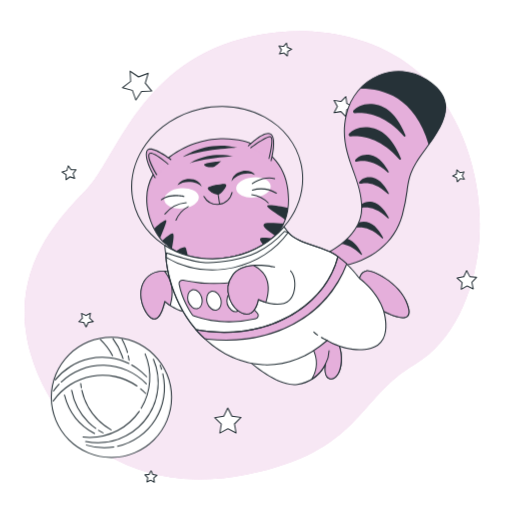
t = 0.00 s
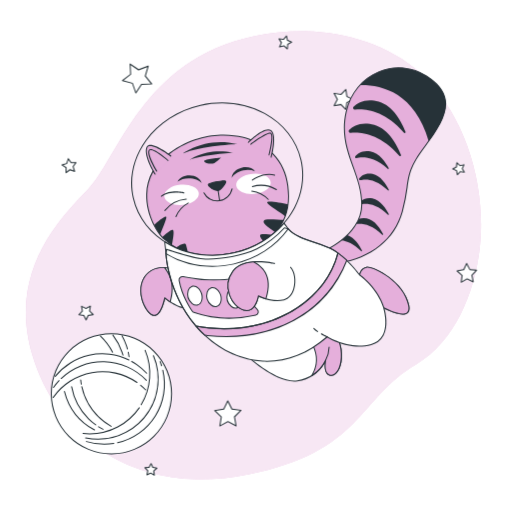
t = 1.05 s
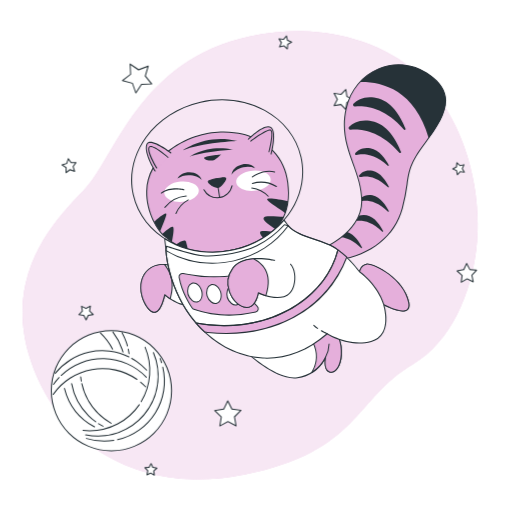
t = 1.95 s
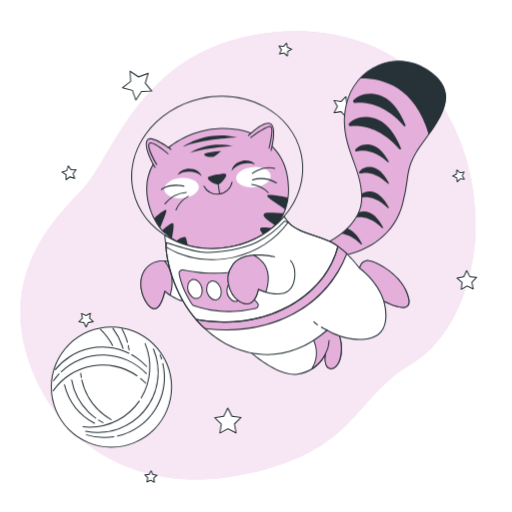
t = 3.00 s
t = 4.05 s: frame unchanged from t = 1.95 s, image omitted
t = 4.95 s: frame unchanged from t = 1.05 s, image omitted

The animated SVG that drew these frames (rendered in a browser with its animation timeline set to each time). Animation: 2 CSS @keyframes rules; one cycle of 6.00 s, repeats indefinitely.

<svg class="animated" id="freepik_stories-cat-astronaut" xmlns="http://www.w3.org/2000/svg" viewBox="0 0 500 500" version="1.1" xmlns:xlink="http://www.w3.org/1999/xlink" xmlns:svgjs="http://svgjs.com/svgjs"><style>svg#freepik_stories-cat-astronaut:not(.animated) .animable {opacity: 0;}svg#freepik_stories-cat-astronaut.animated #freepik--background-simple--inject-7 {animation: 6s Infinite  linear shake;animation-delay: 0s;}svg#freepik_stories-cat-astronaut.animated #freepik--Stars--inject-7 {animation: 3s Infinite  linear floating;animation-delay: NaNs;}svg#freepik_stories-cat-astronaut.animated #freepik--Cat--inject-7 {animation: 6s Infinite  linear floating;animation-delay: 0s;}svg#freepik_stories-cat-astronaut.animated #freepik--Yarn--inject-7 {animation: 6s Infinite  linear floating;animation-delay: 0s;}            @keyframes shake {                10%, 90% {                    transform: translate3d(-1px, 0, 0);                  }                  20%, 80% {                    transform: translate3d(2px, 0, 0);                  }                  30%, 50%, 70% {                    transform: translate3d(-4px, 0, 0);                  }                  40%, 60% {                    transform: translate3d(4px, 0, 0);                  }            }                    @keyframes floating {                0% {                    opacity: 1;                    transform: translateY(0px);                }                50% {                    transform: translateY(-10px);                }                100% {                    opacity: 1;                    transform: translateY(0px);                }            }        </style><g id="freepik--background-simple--inject-7" class="animable" style="transform-origin: 246.23px 249.217px;"><path d="M467.05,243.37c-4.91,41.6-23.91,90-61.85,112.21-57.33,33.58-52.53,85.24-164.43,107.7A230.34,230.34,0,0,1,191.15,468a191.22,191.22,0,0,1-24.35-2c-71.12-10.39-119-59.83-136.54-119.5C7.16,268,53.3,216.62,83.88,185.66s53-127.41,162.81-150.35a222.84,222.84,0,0,1,51-4.85c39.08,1,81.7,13.79,111.2,40.58q3.31,3,6.46,6.24C456.34,119.36,473.76,186.64,467.05,243.37Z" style="fill: rgb(229, 175, 219); transform-origin: 246.23px 249.217px;" id="eldt53bbntuhp" class="animable"></path><g id="eleunxz7lz6bs"><path d="M467.05,243.37c-4.91,41.6-23.91,90-61.85,112.21-57.33,33.58-52.53,85.24-164.43,107.7A230.34,230.34,0,0,1,191.15,468a191.22,191.22,0,0,1-24.35-2c-71.12-10.39-119-59.83-136.54-119.5C7.16,268,53.3,216.62,83.88,185.66s53-127.41,162.81-150.35a222.84,222.84,0,0,1,51-4.85c39.08,1,81.7,13.79,111.2,40.58q3.31,3,6.46,6.24C456.34,119.36,473.76,186.64,467.05,243.37Z" style="fill: rgb(255, 255, 255); opacity: 0.7; transform-origin: 246.23px 249.217px;" class="animable"></path></g></g><g id="freepik--Stars--inject-7" class="animable" style="transform-origin: 262.961px 256.487px;"><polygon points="144.68 71.59 141.84 81.22 148.16 89.03 138.12 89.3 132.65 97.73 129.29 88.26 119.58 85.67 127.55 79.54 127.02 69.51 135.3 75.19 144.68 71.59" style="fill: rgb(255, 255, 255); transform-origin: 133.87px 83.62px;" id="elzhns6pm9qkl" class="animable"></polygon><path d="M132.65,98.23h-.06a.51.51,0,0,1-.41-.33l-3.27-9.22-9.46-2.53a.51.51,0,0,1-.36-.39.52.52,0,0,1,.19-.49l7.76-6-.52-9.77a.53.53,0,0,1,.25-.47.51.51,0,0,1,.53,0l8.07,5.53,9.13-3.51a.5.5,0,0,1,.52.1.49.49,0,0,1,.14.51l-2.77,9.38,6.16,7.6a.5.5,0,0,1-.37.82l-9.78.27L133.07,98A.48.48,0,0,1,132.65,98.23Zm-12-12.78,8.73,2.33a.48.48,0,0,1,.34.32l3,8.51L137.7,89a.51.51,0,0,1,.41-.23l9-.24-5.69-7a.51.51,0,0,1-.09-.46l2.56-8.66-8.44,3.24a.48.48,0,0,1-.46-.06l-7.45-5.1.48,9a.5.5,0,0,1-.2.42Z" style="fill: rgb(38, 50, 56); transform-origin: 133.875px 83.5929px;" id="elcxse7pwz8on" class="animable"></path><polygon points="344.79 104.08 338.68 107.1 337.7 113.84 332.94 108.96 326.22 110.12 329.4 104.08 326.22 98.05 332.94 99.2 337.7 94.32 338.68 101.07 344.79 104.08" style="fill: rgb(255, 255, 255); transform-origin: 335.505px 104.08px;" id="elr4ldl92q3l" class="animable"></polygon><path d="M337.7,114.34a.48.48,0,0,1-.36-.15l-4.57-4.69-6.46,1.11a.5.5,0,0,1-.53-.73l3.05-5.8-3.05-5.8a.49.49,0,0,1,0-.52.5.5,0,0,1,.49-.2l6.46,1.11L337.34,94a.5.5,0,0,1,.85.27l.94,6.49,5.88,2.9a.49.49,0,0,1,.28.44.5.5,0,0,1-.28.45l-5.88,2.9-.94,6.49a.5.5,0,0,1-.34.4A.39.39,0,0,1,337.7,114.34Zm-4.76-5.88a.55.55,0,0,1,.36.15l4.05,4.16.83-5.74a.52.52,0,0,1,.28-.38l5.2-2.57-5.2-2.56a.54.54,0,0,1-.28-.38l-.83-5.74-4.05,4.15a.49.49,0,0,1-.44.15l-5.72-1,2.7,5.13a.49.49,0,0,1,0,.47l-2.7,5.13,5.72-1Z" style="fill: rgb(38, 50, 56); transform-origin: 335.498px 104.099px;" id="el8em39pcd34e" class="animable"></path><polygon points="465.37 270.84 460.77 275.64 462.12 282.15 456.13 279.26 450.36 282.56 451.25 275.97 446.34 271.5 452.88 270.31 455.61 264.26 458.76 270.11 465.37 270.84" style="fill: rgb(255, 255, 255); transform-origin: 455.855px 273.41px;" id="elumetnjeyze" class="animable"></polygon><path d="M450.36,283.06a.47.47,0,0,1-.28-.09.51.51,0,0,1-.22-.48l.86-6.33L446,271.87a.49.49,0,0,1-.14-.51.48.48,0,0,1,.39-.35l6.28-1.14,2.63-5.82a.47.47,0,0,1,.43-.29.5.5,0,0,1,.46.26l3,5.62,6.35.7a.51.51,0,0,1,.42.33.5.5,0,0,1-.11.51l-4.42,4.62,1.3,6.25a.49.49,0,0,1-.18.49.51.51,0,0,1-.53.06l-5.75-2.77L450.61,283A.59.59,0,0,1,450.36,283.06Zm-2.94-11.25,4.17,3.79a.51.51,0,0,1,.16.44l-.76,5.58,4.89-2.79a.52.52,0,0,1,.47,0l5.07,2.45-1.14-5.52a.5.5,0,0,1,.13-.45l3.89-4.07-5.6-.61a.52.52,0,0,1-.38-.26l-2.67-5-2.32,5.14a.49.49,0,0,1-.36.29Z" style="fill: rgb(38, 50, 56); transform-origin: 455.843px 273.41px;" id="eleimqulf5lv" class="animable"></path><polygon points="235.33 407.66 228.95 413.98 230.53 422.82 222.55 418.7 214.64 422.94 216.09 414.08 209.61 407.86 218.49 406.5 222.4 398.42 226.43 406.44 235.33 407.66" style="fill: rgb(255, 255, 255); transform-origin: 222.47px 410.68px;" id="elfa6ozit70x" class="animable"></polygon><path d="M214.64,423.44a.43.43,0,0,1-.29-.1.48.48,0,0,1-.21-.48l1.41-8.6-6.29-6a.51.51,0,0,1,.27-.86l8.62-1.31,3.8-7.85a.49.49,0,0,1,.44-.28.51.51,0,0,1,.46.27l3.91,7.79,8.64,1.19a.5.5,0,0,1,.28.85l-6.19,6.13,1.53,8.58a.49.49,0,0,1-.19.49.51.51,0,0,1-.53,0l-7.74-4-7.69,4.12A.46.46,0,0,1,214.64,423.44Zm-3.95-15.24,5.74,5.52a.49.49,0,0,1,.15.44L215.29,422l7-3.76a.5.5,0,0,1,.46,0l7.08,3.66-1.41-7.84a.54.54,0,0,1,.15-.45l5.66-5.6-7.89-1.09a.47.47,0,0,1-.38-.27l-3.58-7.11-3.47,7.17a.5.5,0,0,1-.38.27Z" style="fill: rgb(38, 50, 56); transform-origin: 222.47px 410.7px;" id="elownk7lj7lpd" class="animable"></path><polygon points="88.24 305.9 87.45 310.72 90.98 314.1 86.15 314.84 84.03 319.24 81.83 314.88 76.99 314.22 80.46 310.78 79.59 305.97 83.94 308.21 88.24 305.9" style="fill: rgb(255, 255, 255); transform-origin: 83.985px 312.57px;" id="el9uvq27siu4f" class="animable"></polygon><path d="M84,319.74a.49.49,0,0,1-.45-.27l-2.08-4.13-4.58-.63a.5.5,0,0,1-.41-.34.49.49,0,0,1,.13-.51l3.28-3.25-.82-4.55a.5.5,0,0,1,.72-.53l4.11,2.11L88,305.46a.49.49,0,0,1,.52,0,.5.5,0,0,1,.21.49L88,310.54l3.34,3.2a.51.51,0,0,1-.27.86l-4.57.7-2,4.16a.51.51,0,0,1-.45.28Zm-6-5.88,3.84.52a.54.54,0,0,1,.38.28L84,318.11l1.68-3.48a.51.51,0,0,1,.38-.28l3.82-.59-2.79-2.68a.51.51,0,0,1-.15-.44l.63-3.82-3.42,1.83a.47.47,0,0,1-.46,0l-3.44-1.77.68,3.81a.48.48,0,0,1-.14.44Z" style="fill: rgb(38, 50, 56); transform-origin: 83.9714px 312.563px;" id="el7za234ee58" class="animable"></path><polygon points="150.67 470.94 147.12 468.89 143.43 470.65 144.28 466.65 141.47 463.67 145.54 463.25 147.5 459.65 149.16 463.39 153.19 464.15 150.14 466.88 150.67 470.94" style="fill: rgb(255, 255, 255); transform-origin: 147.33px 465.295px;" id="elciyptgouico" class="animable"></polygon><path d="M150.67,471.45a.55.55,0,0,1-.25-.07l-3.32-1.92-3.46,1.64a.49.49,0,0,1-.53-.06.5.5,0,0,1-.17-.49l.8-3.75L141.1,464a.5.5,0,0,1-.1-.52.48.48,0,0,1,.41-.32l3.81-.4,1.84-3.37a.55.55,0,0,1,.46-.26.5.5,0,0,1,.43.3l1.56,3.5,3.77.71a.49.49,0,0,1,.24.86l-2.85,2.56.49,3.8a.5.5,0,0,1-.49.57Zm-3.55-3.06a.52.52,0,0,1,.25.07L150,470l-.4-3.05a.52.52,0,0,1,.16-.44l2.3-2.06-3-.56a.52.52,0,0,1-.37-.29l-1.25-2.82L146,463.49a.53.53,0,0,1-.39.26l-3.07.32,2.12,2.23a.5.5,0,0,1,.13.45l-.64,3,2.78-1.33A.54.54,0,0,1,147.12,468.39Z" style="fill: rgb(38, 50, 56); transform-origin: 147.331px 465.29px;" id="elank4oxfxrn7" class="animable"></path><polygon points="72.85 174.21 68.29 172.66 64.42 175.54 64.49 170.72 60.55 167.94 65.15 166.51 66.58 161.91 69.37 165.84 74.18 165.78 71.3 169.64 72.85 174.21" style="fill: rgb(255, 255, 255); transform-origin: 67.365px 168.725px;" id="el1e4nao2pbqc" class="animable"></polygon><path d="M64.42,176a.59.59,0,0,1-.22,0,.52.52,0,0,1-.28-.46L64,171l-3.72-2.63a.51.51,0,0,1-.2-.49.5.5,0,0,1,.34-.4l4.35-1.35,1.36-4.35a.47.47,0,0,1,.4-.34.47.47,0,0,1,.48.2l2.63,3.72,4.56-.06a.5.5,0,0,1,.4.8l-2.72,3.65,1.46,4.32a.48.48,0,0,1-.12.51.5.5,0,0,1-.51.12l-4.32-1.46-3.65,2.72A.45.45,0,0,1,64.42,176Zm-2.75-7.92,3.1,2.19a.51.51,0,0,1,.22.42l0,3.8,3-2.27a.47.47,0,0,1,.46-.07l3.6,1.22-1.22-3.61a.51.51,0,0,1,.07-.46l2.28-3.05-3.81.05a.47.47,0,0,1-.41-.21L66.76,163l-1.13,3.64a.5.5,0,0,1-.33.33Z" style="fill: rgb(38, 50, 56); transform-origin: 67.3868px 168.722px;" id="elgymvffw9flp" class="animable"></path><polygon points="453.39 175.06 449.33 174.53 446.59 177.58 445.84 173.55 442.1 171.89 445.7 169.93 446.12 165.86 449.1 168.67 453.1 167.82 451.34 171.52 453.39 175.06" style="fill: rgb(255, 255, 255); transform-origin: 447.745px 171.72px;" id="elsrl6hwi8u7" class="animable"></polygon><path d="M446.59,178.08l-.13,0a.51.51,0,0,1-.36-.39l-.7-3.77-3.5-1.55a.5.5,0,0,1-.3-.44.49.49,0,0,1,.26-.46l3.37-1.83.39-3.81a.51.51,0,0,1,.33-.42.48.48,0,0,1,.51.1l2.79,2.64,3.75-.8a.48.48,0,0,1,.49.18.49.49,0,0,1,.06.52l-1.64,3.46,1.92,3.32a.53.53,0,0,1,0,.53.51.51,0,0,1-.48.22l-3.8-.5L447,177.91A.52.52,0,0,1,446.59,178.08Zm-3.36-6.24,2.82,1.26a.47.47,0,0,1,.28.36l.57,3L449,174.2a.48.48,0,0,1,.44-.16l3.05.4-1.54-2.67a.52.52,0,0,1,0-.47l1.32-2.78-3,.64a.49.49,0,0,1-.45-.12l-2.24-2.12-.32,3.06a.48.48,0,0,1-.25.39Z" style="fill: rgb(38, 50, 56); transform-origin: 447.75px 171.728px;" id="elpk0w8772zmd" class="animable"></path><polygon points="272.95 52.77 274.75 48.72 272.43 44.94 276.85 45.4 279.72 42.02 280.65 46.36 284.75 48.06 280.91 50.28 280.57 54.7 277.27 51.74 272.95 52.77" style="fill: rgb(255, 255, 255); transform-origin: 278.59px 48.36px;" id="elkkbpjdcggnm" class="animable"></polygon><path d="M280.57,55.2a.5.5,0,0,1-.34-.13l-3.1-2.79-4.06,1a.52.52,0,0,1-.5-.16.51.51,0,0,1-.07-.53l1.69-3.81L272,45.2a.51.51,0,0,1,0-.53.52.52,0,0,1,.48-.23l4.15.43,2.7-3.17a.5.5,0,0,1,.87.22l.88,4.08,3.85,1.59a.5.5,0,0,1,.31.43.51.51,0,0,1-.25.47l-3.61,2.09-.32,4.16a.5.5,0,0,1-.32.42A.39.39,0,0,1,280.57,55.2Zm-3.3-4a.5.5,0,0,1,.33.12l2.55,2.29.26-3.41a.52.52,0,0,1,.25-.39l3-1.72-3.16-1.31a.5.5,0,0,1-.3-.35l-.71-3.35-2.22,2.6a.52.52,0,0,1-.44.18l-3.4-.36,1.79,2.92a.47.47,0,0,1,0,.46l-1.39,3.13,3.33-.8Z" style="fill: rgb(38, 50, 56); transform-origin: 278.583px 48.362px;" id="elzkks0zlsjg" class="animable"></path></g><g id="freepik--Cat--inject-7" class="animable" style="transform-origin: 281.872px 222.644px;"><path d="M243.7,139.6s-38-15.71-78.13,13.64-16.12,74.83-5,83.92,26,22,67.75,13.29S281.74,219,281.74,195,271.82,150.35,243.7,139.6Z" style="fill: rgb(229, 175, 219); transform-origin: 212.491px 194.37px;" id="elu5giznusjsn" class="animable"></path><path d="M203.25,253.83c-23,0-33.88-8.88-42.36-15.8l-.6-.48c-6.37-5.19-18.06-23.53-17.52-44.32.42-16.18,8-29.77,22.51-40.39,39.69-29.06,77.9-14,78.61-13.71,25.45,9.73,38.35,28.53,38.35,55.86,0,29.71-18.09,48.53-53.78,55.95A124.35,124.35,0,0,1,203.25,253.83Zm15-117.86c-14.31,0-33.15,3.62-52.34,17.67-14.25,10.43-21.69,23.76-22.1,39.62-.53,20.44,10.91,38.43,17.16,43.51l.59.49c10.95,8.94,26,21.18,66.74,12.7,35.15-7.31,53-25.8,53-55,0-26.88-12.69-45.36-37.71-54.93h0C243.32,140,233.27,136,218.21,136Z" style="fill: rgb(38, 50, 56); transform-origin: 212.496px 194.402px;" id="elpl2vajlp6ym" class="animable"></path><path d="M260.94,201.67c1.61,3,12.82,9.17,17.6,13.06A53,53,0,0,0,281.26,203C273.29,201.37,259.43,198.9,260.94,201.67Z" style="fill: rgb(38, 50, 56); transform-origin: 271.043px 207.575px;" id="el3vikttmyd95" class="animable"></path><path d="M257.42,219.28c-1,2.76,7.14,7.86,11.63,11.07a45.32,45.32,0,0,0,8-12.06C270.82,218.28,258.49,216.33,257.42,219.28Z" style="fill: rgb(38, 50, 56); transform-origin: 267.193px 223.999px;" id="elbnmqzgwo82f" class="animable"></path><path d="M253.9,233.71c.13,1.39,1.75,3.59,3.77,5.85a56.56,56.56,0,0,0,8.8-6.64C261.09,232.26,253.67,231.18,253.9,233.71Z" style="fill: rgb(38, 50, 56); transform-origin: 260.182px 235.838px;" id="elp3h7u3h128" class="animable"></path><path d="M171.74,245.36a51.92,51.92,0,0,0,11.93,5.31c-.59-2.47-1.3-5.39-1.95-7.8C180.81,239.43,175.58,242.84,171.74,245.36Z" style="fill: rgb(38, 50, 56); transform-origin: 177.705px 246.042px;" id="elndu4zqifnwn" class="animable"></path><path d="M158.33,235a21.44,21.44,0,0,0,2.28,2.18c2.22,1.81,4.58,3.76,7.27,5.67.7-4.25,2-10.33,1.52-13.69C168.89,225.28,162.18,231.93,158.33,235Z" style="fill: rgb(38, 50, 56); transform-origin: 163.917px 235.414px;" id="elbz68b46722" class="animable"></path><path d="M156.36,232.65c1.53-4.49,5-11.83,6-16.19,1.1-4.68-7.92,3.14-11.91,6.76A58.88,58.88,0,0,0,156.36,232.65Z" style="fill: rgb(38, 50, 56); transform-origin: 156.451px 223.829px;" id="eli3ppbhv45tm" class="animable"></path><g id="elj64w2bhnotd"><ellipse cx="247.49" cy="183.02" rx="16.91" ry="9.92" style="fill: rgb(255, 255, 255); transform-origin: 247.49px 183.02px; transform: rotate(-5.34deg);" class="animable"></ellipse></g><g id="eleo8zu021ibc"><ellipse cx="177.3" cy="193.7" rx="16.91" ry="9.92" style="fill: rgb(255, 255, 255); transform-origin: 177.3px 193.7px; transform: rotate(-5.34deg);" class="animable"></ellipse></g><path d="M166.81,155.72s-21.08-16.12-23.56-7.85,8.26,25.63,8.26,25.63" style="fill: rgb(229, 175, 219); transform-origin: 154.844px 159.505px;" id="eltzoin45raif" class="animable"></path><path d="M151.51,174a.5.5,0,0,1-.42-.24c-.44-.72-10.84-17.65-8.32-26a3.5,3.5,0,0,1,2.35-2.48c6.11-2,21.35,9.59,22,10.08a.5.5,0,0,1-.6.8c-.16-.12-15.46-11.74-21.09-9.93a2.51,2.51,0,0,0-1.69,1.82c-2.39,8,8.1,25.05,8.21,25.22a.51.51,0,0,1-.16.69A.53.53,0,0,1,151.51,174Z" style="fill: rgb(38, 50, 56); transform-origin: 154.848px 159.526px;" id="elkz5uh1z5pr" class="animable"></path><path d="M242.46,142.49s15.71-15.71,21.92-11.57.41,26,.41,26" style="fill: rgb(229, 175, 219); transform-origin: 254.855px 143.573px;" id="elvetsvy8z7or" class="animable"></path><path d="M264.79,157.46a.3.3,0,0,1-.13,0,.48.48,0,0,1-.35-.61c.05-.21,5.62-21.61-.21-25.5S243,142.69,242.82,142.85a.5.5,0,1,1-.71-.71c.65-.66,16.08-15.95,22.54-11.64s.86,25.68.62,26.59A.5.5,0,0,1,264.79,157.46Z" style="fill: rgb(38, 50, 56); transform-origin: 254.857px 143.601px;" id="elyuc4bdckve" class="animable"></path><path d="M153.08,170.59s-9.67-15.58-7.53-20.15,18.54,9.67,18.54,9.67" style="fill: rgb(229, 175, 219); transform-origin: 154.665px 160.063px;" id="elbm6gglvgd6" class="animable"></path><path d="M153.08,171.09a.52.52,0,0,1-.43-.24c-.4-.64-9.79-15.87-7.55-20.62a2,2,0,0,1,1.45-1.13c4.4-.93,16.5,9.45,17.87,10.63a.5.5,0,0,1-.66.76c-3.6-3.13-13.69-11.11-17-10.41a1,1,0,0,0-.75.57c-1.67,3.55,4.84,15.41,7.49,19.68a.49.49,0,0,1-.16.68A.5.5,0,0,1,153.08,171.09Z" style="fill: rgb(38, 50, 56); transform-origin: 154.674px 160.066px;" id="elbu1rctw7fak" class="animable"></path><path d="M245,144.26S260,133,264,133.51s-1.34,21.23-1.34,21.23" style="fill: rgb(229, 175, 219); transform-origin: 255.243px 144.117px;" id="eld91ad67qfw" class="animable"></path><path d="M262.69,155.24l-.12,0a.5.5,0,0,1-.36-.61c1.23-4.74,4-17.61,2.26-20.25a.71.71,0,0,0-.5-.35c-3.14-.43-14.57,7.55-18.71,10.65a.5.5,0,0,1-.6-.8c1.56-1.17,15.33-11.38,19.44-10.84a1.7,1.7,0,0,1,1.2.78c2.34,3.49-1.66,19.28-2.13,21.06A.49.49,0,0,1,262.69,155.24Z" style="fill: rgb(38, 50, 56); transform-origin: 255.246px 144.13px;" id="el2qn3enfwnzz" class="animable"></path><path d="M216.17,180.29c-5.06.42-12.85,2.19-12.85,3.46,0,2.15,7.79,7,10.74,5.38s7.25-7.78,6.18-8.6C219.76,180.16,218.18,180.12,216.17,180.29Z" style="fill: rgb(38, 50, 56); transform-origin: 211.864px 184.824px;" id="elm4ogw3x8hzq" class="animable"></path><path d="M212.59,190a12.56,12.56,0,0,1-5.75-1.95c-2-1.15-4-2.87-4-4.25,0-2.16,10.37-3.71,13.31-4h0c3.58-.3,4.21.19,4.42.34a1,1,0,0,1,.35,1c-.15,1.93-3.86,7-6.6,8.47A3.62,3.62,0,0,1,212.59,190Zm3.62-9.16h0c-5.5.46-12,2.17-12.4,3,0,.58,1.33,2,3.54,3.33,2.67,1.58,5.27,2.2,6.47,1.55,2.84-1.55,6.4-7,6.08-7.81,0,0-.29-.19-1.71-.19C217.69,180.69,217,180.72,216.21,180.79Z" style="fill: rgb(38, 50, 56); transform-origin: 211.892px 184.853px;" id="el26uqyq716lt" class="animable"></path><path d="M184.38,177.57c5.4,0,10.1,1.89,12.58,4.67-1-4.32-6-7.62-12.05-7.62-5.38,0-9.93,2.6-11.57,6.21A18.66,18.66,0,0,1,184.38,177.57Z" style="fill: rgb(38, 50, 56); transform-origin: 185.15px 178.43px;" id="elg6zw5r3vgo" class="animable"></path><path d="M237.57,169.91c-5.28,1.15-9.47,4-11.29,7.24,0-4.43,4.22-8.72,10.14-10,5.25-1.15,10.26.42,12.63,3.59A18.69,18.69,0,0,0,237.57,169.91Z" style="fill: rgb(38, 50, 56); transform-origin: 237.665px 171.962px;" id="el5lypos0osy9" class="animable"></path><path d="M212.18,200.1a15.25,15.25,0,0,1-13.5-8.12.5.5,0,0,1,.21-.68.49.49,0,0,1,.67.21,14.29,14.29,0,0,0,26.61-3.8.49.49,0,0,1,.59-.39.5.5,0,0,1,.39.59A15.33,15.33,0,0,1,212.18,200.1Z" style="fill: rgb(38, 50, 56); transform-origin: 212.89px 193.704px;" id="el3hjy6ocheci" class="animable"></path><path d="M214.46,199.86a.49.49,0,0,1-.49-.42l-1.52-10a.5.5,0,1,1,1-.15l1.53,10a.51.51,0,0,1-.42.57Z" style="fill: rgb(38, 50, 56); transform-origin: 213.714px 194.36px;" id="elm2kkrxihcj" class="animable"></path><path d="M157.53,195.6a.5.5,0,0,1-.3-.9c9-6.73,21.93-3.48,22.48-3.33a.5.5,0,1,1-.25,1c-.13,0-13-3.27-21.63,3.17A.47.47,0,0,1,157.53,195.6Z" style="fill: rgb(38, 50, 56); transform-origin: 168.566px 193.03px;" id="el5iwoh5zlqmo" class="animable"></path><path d="M161,209.53a.53.53,0,0,1-.31-.11.51.51,0,0,1-.09-.7,30,30,0,0,1,21.24-11.41h0a.5.5,0,0,1,0,1,29,29,0,0,0-20.46,11A.51.51,0,0,1,161,209.53Z" style="fill: rgb(38, 50, 56); transform-origin: 171.42px 203.42px;" id="ele2yttn5rdkr" class="animable"></path><path d="M171.82,215.52l-.18,0a.5.5,0,0,1-.28-.65,26.66,26.66,0,0,1,12.32-13.66.5.5,0,0,1,.42.9,26.22,26.22,0,0,0-11.81,13.13A.51.51,0,0,1,171.82,215.52Z" style="fill: rgb(38, 50, 56); transform-origin: 177.831px 208.352px;" id="el22rq5k2gtu5" class="animable"></path><path d="M246.4,179.81a.49.49,0,0,1-.41-.21.51.51,0,0,1,.11-.7c.46-.32,11.35-8,22.19-4.93a.5.5,0,1,1-.28,1c-10.36-2.92-21.22,4.71-21.32,4.79A.52.52,0,0,1,246.4,179.81Z" style="fill: rgb(38, 50, 56); transform-origin: 257.284px 176.53px;" id="elwnb2hdago4" class="animable"></path><path d="M269.89,189.2a.5.5,0,0,1-.26-.08,29,29,0,0,0-23.06-3,.5.5,0,0,1-.64-.3.51.51,0,0,1,.31-.64,30,30,0,0,1,23.91,3.05.51.51,0,0,1,.17.69A.52.52,0,0,1,269.89,189.2Z" style="fill: rgb(38, 50, 56); transform-origin: 258.147px 186.578px;" id="elsrdsok5mz5m" class="animable"></path><path d="M261.94,198.67a.52.52,0,0,1-.37-.16,26.24,26.24,0,0,0-15.73-8,.5.5,0,0,1-.46-.53.52.52,0,0,1,.53-.47,26.75,26.75,0,0,1,16.39,8.35.49.49,0,0,1,0,.7A.51.51,0,0,1,261.94,198.67Z" style="fill: rgb(38, 50, 56); transform-origin: 253.913px 194.091px;" id="el9fyaed7003" class="animable"></path><path d="M178.05,153.59s22.77-17.17,53.75-9.34C231.8,144.25,196.34,145.75,178.05,153.59Z" style="fill: rgb(38, 50, 56); transform-origin: 204.925px 147.897px;" id="el6df8ojt4c0b" class="animable"></path><path d="M185.14,159.56s16.05-12.32,42.55-7.09C227.69,152.47,197.46,154.71,185.14,159.56Z" style="fill: rgb(38, 50, 56); transform-origin: 206.415px 155.368px;" id="elvfbymzy5ipd" class="animable"></path><path d="M215.75,157.32s-16.43,1.49-16.43,3.36,6.72,3.36,9.34,2.24S215.75,157.32,215.75,157.32Z" style="fill: rgb(38, 50, 56); transform-origin: 207.535px 160.313px;" id="eli11vtsa9yf" class="animable"></path><path d="M207.35,253.32a87.25,87.25,0,0,1-41.9-10.46c-18.68-10.19-31.37-26.48-35.75-45.88s.07-39.56,12.55-56.79,31.44-29.42,53.43-34.39,44.38-2.1,63,8.08,31.37,26.48,35.75,45.88-.07,39.56-12.55,56.79S250.47,246,228.47,250.94A95.93,95.93,0,0,1,207.35,253.32Zm9.46-148.9a95.29,95.29,0,0,0-20.91,2.35c-21.75,4.92-40.52,17-52.84,34s-16.71,36.88-12.39,56,16.84,35.17,35.25,45.22,40.58,12.9,62.33,8,40.53-17,52.85-34,16.7-36.87,12.39-56-16.84-35.17-35.26-45.22A86.25,86.25,0,0,0,216.81,104.42Z" style="fill: rgb(38, 50, 56); transform-origin: 212.065px 178.371px;" id="el5omuevl90lh" class="animable"></path><path d="M240,349.94s29.87,28.37,50.4,25.38A36.17,36.17,0,0,0,318,355.17s-2.61,12.31,3.73,14.55,13.44-8.21,11.2-25.38-14.56-19-14.56-19,18.29,4.48-27.62,16.05S240,349.94,240,349.94Z" style="fill: rgb(255, 255, 255); transform-origin: 286.676px 350.44px;" id="eltnfb6jc908" class="animable"></path><path d="M287.23,376.05c-20.22,0-46.4-24.64-47.56-25.75a.5.5,0,0,1,.58-.8c.28.13,6.22,2.51,50.41-8.63,26.84-6.77,30.85-10.86,30.84-12.7,0-1.3-2.32-2.16-3.22-2.38a.5.5,0,0,1,.2-1c.13,0,12.72,2.12,15,19.47,1.73,13.31-2,21.58-5.79,24.62a6.17,6.17,0,0,1-6.07,1.3c-4.74-1.68-4.85-8.32-4.48-12.23a37,37,0,0,1-26.64,17.85A23.24,23.24,0,0,1,287.23,376.05ZM241.6,350.72c5.86,5.24,31,26.69,48.73,24.11A36,36,0,0,0,317.57,355a.5.5,0,0,1,.95.3c0,.12-2.45,11.91,3.41,14a5.16,5.16,0,0,0,5.11-1.12c3.84-3.11,7-11.65,5.43-23.73-1.37-10.49-6.49-15.13-10.17-17.13a2.2,2.2,0,0,1,.2.9c0,3.83-10.32,8.31-31.6,13.67C257.26,350.32,245.52,351,241.6,350.72Zm-1.59-.78h0Z" style="fill: rgb(38, 50, 56); transform-origin: 286.719px 350.415px;" id="elrtla3qg0k4g" class="animable"></path><path d="M318.4,325.3s14.41,3.53-14.46,12.42c4.57,7.58,8.5,19.49.55,32.53A36,36,0,0,0,318,355.17s-2.61,12.31,3.73,14.55,13.44-8.21,11.2-25.38S318.4,325.3,318.4,325.3Z" style="fill: rgb(229, 175, 219); transform-origin: 318.646px 347.775px;" id="elvz92lwvnyad" class="animable"></path><path d="M304.49,370.75a.5.5,0,0,1-.42-.76c7.78-12.77,4-24.46-.55-32a.47.47,0,0,1,0-.43.46.46,0,0,1,.32-.3c15.49-4.77,17.74-7.75,17.7-9.1s-2.33-2.14-3.22-2.35a.5.5,0,0,1,.2-1c.13,0,12.72,2.12,15,19.47,1.73,13.31-2,21.58-5.79,24.62a6.17,6.17,0,0,1-6.07,1.3c-4.72-1.67-4.85-8.25-4.49-12.17a37.32,37.32,0,0,1-12.35,12.64A.53.53,0,0,1,304.49,370.75ZM318,354.67a.39.39,0,0,1,.15,0,.51.51,0,0,1,.34.58c0,.12-2.45,11.91,3.41,14a5.14,5.14,0,0,0,5.11-1.13c3.84-3.1,7-11.64,5.43-23.72-1.37-10.5-6.49-15.13-10.18-17.14a2.17,2.17,0,0,1,.21.85c.08,2.9-5.74,6.14-17.8,9.9,4.32,7.43,7.74,18.49,1.27,30.66a35.69,35.69,0,0,0,11.6-13.7A.49.49,0,0,1,318,354.67Z" style="fill: rgb(38, 50, 56); transform-origin: 318.712px 347.776px;" id="el7qve1rajhpf" class="animable"></path><path d="M318,355.67a.5.5,0,0,1-.26-.08.5.5,0,0,1-.17-.69,28.36,28.36,0,0,0,3.29-12.45.49.49,0,0,1,.52-.48.51.51,0,0,1,.48.53,29.17,29.17,0,0,1-3.43,12.93A.52.52,0,0,1,318,355.67Z" style="fill: rgb(38, 50, 56); transform-origin: 319.678px 348.82px;" id="elqml29u1n5gk" class="animable"></path><path d="M168.34,266s-17.92-6-27.25,8.21,1.49,36.21,9,37.33,10.82-17.17,10.82-17.17,15.31,13.44,26.13,9.33" style="fill: rgb(255, 255, 255); transform-origin: 162.258px 288.166px;" id="elop429ren6l" class="animable"></path><path d="M150.71,312A4.71,4.71,0,0,1,150,312c-3.3-.49-7.18-4.71-9.88-10.75-3.4-7.62-5-18.81.58-27.34,9.44-14.35,27.65-8.48,27.83-8.42a.5.5,0,0,1,.31.64.49.49,0,0,1-.63.31c-.17-.05-17.66-5.68-26.67,8-5.4,8.19-3.8,19-.5,26.38,2.52,5.65,6.18,9.74,9.11,10.18,6.92,1,10.23-16.59,10.26-16.77a.51.51,0,0,1,.33-.38.48.48,0,0,1,.49.09c.16.14,15.2,13.2,25.63,9.24a.51.51,0,0,1,.64.29.5.5,0,0,1-.29.65c-9.83,3.72-22.89-6.32-26-8.87C160.45,298.79,157.2,312,150.71,312Z" style="fill: rgb(38, 50, 56); transform-origin: 162.283px 288.132px;" id="el95yzztuy0ln" class="animable"></path><path d="M160.56,264.72c-6-.19-14.13,1.33-19.47,9.44-9.33,14.19,1.49,36.21,9,37.33s10.82-17.17,10.82-17.17a55.09,55.09,0,0,0,5.33,4C171.56,280.88,164.8,269.65,160.56,264.72Z" style="fill: rgb(229, 175, 219); transform-origin: 152.836px 288.122px;" id="el8plj5s0ik24" class="animable"></path><path d="M150.71,312A4.71,4.71,0,0,1,150,312c-3.3-.49-7.18-4.71-9.88-10.75-3.4-7.62-5-18.81.58-27.34,5.48-8.33,13.84-9.87,19.9-9.67a.52.52,0,0,1,.37.17c4.46,5.19,11.14,16.52,5.74,34.05a.52.52,0,0,1-.31.32.48.48,0,0,1-.45-.05,57.52,57.52,0,0,1-4.72-3.47C160.45,298.78,157.2,312,150.71,312Zm8.93-46.84c-5.71,0-13.17,1.7-18.13,9.24-5.4,8.19-3.8,19-.5,26.38,2.52,5.65,6.18,9.74,9.11,10.18,6.92,1,10.23-16.59,10.26-16.77a.49.49,0,0,1,.33-.38.48.48,0,0,1,.49.09,52.58,52.58,0,0,0,4.71,3.56c4.85-16.52-1.32-27.24-5.59-32.29Z" style="fill: rgb(38, 50, 56); transform-origin: 152.878px 288.119px;" id="elpk07r81s63" class="animable"></path><path d="M312.81,250.19s40.45-15.46,40.45-47.16-23.6-53.34-15.17-90.45,48-54.11,78.36-34.79,19.38,41-1.68,68.81S401.29,179.07,392.86,210s-35.39,46.39-62.36,50.25C330.5,260.24,319.55,249.42,312.81,250.19Z" style="fill: rgb(229, 175, 219); transform-origin: 373.994px 164.998px;" id="el578k0x4hi87" class="animable"></path><path d="M330.51,260.74a.52.52,0,0,1-.36-.14c-.1-.11-10.88-10.65-17.28-9.91a.5.5,0,0,1-.24-1c.4-.15,40.13-15.7,40.13-46.69,0-13.22-4.05-24.45-8.34-36.33-5.77-16-11.74-32.56-6.82-54.23C341.75,94.2,353.55,79.84,370,73.09a50.32,50.32,0,0,1,46.74,4.28c10.94,7,17,14.53,18.55,23.12,2.4,13.31-6.31,28.18-20.1,46.41-14.13,18.66-15.32,27-17.13,39.59a176.36,176.36,0,0,1-4.7,23.63c-7.39,27.12-30.85,46-62.76,50.62Zm-15.49-11c6.33,1.12,14.32,8.63,15.66,9.92,31.38-4.58,54.44-23.2,61.7-49.85a178.61,178.61,0,0,0,4.67-23.51c1.83-12.76,3-21.19,17.32-40,13.64-18,22.25-32.68,19.92-45.63-1.49-8.3-7.41-15.64-18.11-22.46A49.35,49.35,0,0,0,370.36,74c-16.12,6.63-27.71,20.73-31.78,38.68-4.86,21.38,1.06,37.8,6.78,53.67,4.13,11.44,8.4,23.27,8.4,36.67C353.76,230.56,323.27,246.09,315,249.79Z" style="fill: rgb(38, 50, 56); transform-origin: 373.962px 164.989px;" id="el5kmhegbdk5x" class="animable"></path><path d="M418.64,141.39c18.42-25.35,26.23-45.49-2.19-63.6-21.9-14-48.63-9-65,8.86C371.54,86.13,404.75,93.16,418.64,141.39Z" style="fill: rgb(38, 50, 56); transform-origin: 393.311px 105.552px;" id="el2b03cbjnf8e" class="animable"></path><path d="M346.74,110.56c8.61-1.09,27.83-.27,47.61,22.4a.93.93,0,0,0,1.57-1c-3.38-8.45-11.69-25.1-26.06-29.21-12.52-3.58-20.44,1-24.51,4.82A1.71,1.71,0,0,0,346.74,110.56Z" style="fill: rgb(38, 50, 56); transform-origin: 370.405px 117.421px;" id="elsorpfba2nxc" class="animable"></path><path d="M342.37,133.22c8.61-1.09,27.82-.26,47.6,22.4a.93.93,0,0,0,1.57-.94c-3.37-8.46-11.68-25.11-26.05-29.21-12.52-3.58-20.45,1-24.51,4.82A1.7,1.7,0,0,0,342.37,133.22Z" style="fill: rgb(38, 50, 56); transform-origin: 366.018px 140.056px;" id="elmamxotwhg3o" class="animable"></path><path d="M348,157.87c5.17-1.31,16.94-2.2,30.69,10.51a.57.57,0,0,0,.88-.7c-2.68-5-9-14.83-18.06-16.34-7.89-1.32-12.37,2.15-14.57,4.79A1.07,1.07,0,0,0,348,157.87Z" style="fill: rgb(38, 50, 56); transform-origin: 363.161px 159.788px;" id="elm091f17s5p" class="animable"></path><path d="M351.77,179.39c4.55-1.19,14.92-1.95,27.13,10a.51.51,0,0,0,.77-.65c-2.4-4.72-8-13.9-16-15.38-7-1.28-10.9,1.93-12.82,4.39A1,1,0,0,0,351.77,179.39Z" style="fill: rgb(38, 50, 56); transform-origin: 365.175px 181.292px;" id="elfeqqyxz574" class="animable"></path><path d="M379.67,212.61c-2.4-4.72-8-13.9-16-15.38-4.87-.89-8.25.4-10.5,2.1.07,1.19.11,2.38.11,3.59,5.1-.89,14.63-.45,25.65,10.34A.51.51,0,0,0,379.67,212.61Z" style="fill: rgb(38, 50, 56); transform-origin: 366.446px 205.143px;" id="el1m759kysvhl" class="animable"></path><path d="M352.65,248.66a.51.51,0,0,0,.78-.65c-2.22-4.36-7.18-12.49-14.21-14.89a71.22,71.22,0,0,1-5.8,5.08C338.57,238.85,345.28,241.43,352.65,248.66Z" style="fill: rgb(38, 50, 56); transform-origin: 343.469px 240.964px;" id="el8w46zrnhb16" class="animable"></path><path d="M358.07,216.72a13.93,13.93,0,0,0-7.7.55,41.61,41.61,0,0,1-2.59,5.12c5.12-.87,14.6-.37,25.55,10.36.42.42,1.05-.11.78-.65C371.7,227.38,366.08,218.19,358.07,216.72Z" style="fill: rgb(38, 50, 56); transform-origin: 360.978px 224.659px;" id="elazob9k5n339" class="animable"></path><path d="M162.1,251.16s1.77,46.32,38.72,80.49c31.25,28.9,78,36.21,118.7.74,0,0,20.91,13.44,42.93,7.47S374.77,304,374.77,304s27.81,15.26,24.37-2.29C394.5,278.1,364,263.34,358,264.46s-6.72,7.46-6.72,7.46-13.81-19-29.11-26.13S290.89,237.38,281.5,227l-3.79-1a93,93,0,0,1-26.87,20.53c-16.05,7.84-41.06,10.82-52.64,9.7s-35.46-9.33-35.46-9.33Z" style="fill: rgb(255, 255, 255); transform-origin: 280.767px 291.126px;" id="eljjr338wod6q" class="animable"></path><path d="M260.47,356.75c-1.29,0-2.57,0-3.86-.09-20.07-1-40-9.73-56.13-24.65-36.68-33.91-38.87-80.37-38.88-80.84v-.09l.65-4.25a.49.49,0,0,1,.23-.35.52.52,0,0,1,.42,0c.24.08,24,8.2,35.35,9.3,11.12,1.08,36.16-1.74,52.37-9.65a93.14,93.14,0,0,0,26.71-20.41.5.5,0,0,1,.51-.16l3.8,1a.61.61,0,0,1,.24.15c6,6.65,15,9.58,24.48,12.69a141.2,141.2,0,0,1,16,6c13.36,6.19,25.7,21.57,28.65,25.41.54-2,2.2-5.91,6.88-6.79,6.27-1.18,37.11,14,41.75,37.68.73,3.76.12,6.4-1.83,7.83-5.21,3.8-18.36-2.47-22.21-4.45,1.08,3.91,4,16.82-1.07,26.23a18.41,18.41,0,0,1-11.94,9.09c-20.5,5.56-40.26-5.68-43-7.33C301.59,348.59,281.24,356.75,260.47,356.75ZM162.6,251.18c.08,1.7,2.7,46.95,38.56,80.1,26.61,24.61,73.49,39.56,118,.74a.48.48,0,0,1,.59,0c.21.14,21,13.25,42.53,7.41a17.43,17.43,0,0,0,11.32-8.6c5.74-10.61.71-26.44.66-26.6a.48.48,0,0,1,.15-.54.5.5,0,0,1,.56-.05c.17.09,16.7,9.08,22.2,5.07,1.61-1.18,2.09-3.48,1.43-6.83-4.53-23.12-34.44-38-40.58-36.88-5.53,1-6.28,6.79-6.31,7a.5.5,0,0,1-.37.42.48.48,0,0,1-.53-.19c-.14-.18-13.92-19-28.92-26a142.83,142.83,0,0,0-15.88-5.91c-9.57-3.13-18.61-6.09-24.82-12.86l-3.35-.9A94.63,94.63,0,0,1,251.06,247c-16.37,8-41.67,10.83-52.91,9.75-10.5-1-31.3-7.92-35-9.16Z" style="fill: rgb(38, 50, 56); transform-origin: 280.769px 291.147px;" id="els4q0qhqquo" class="animable"></path><path d="M178.85,273.59c8.72,1.93,28.9,5.3,51.38,1.64a3.28,3.28,0,0,1,3.63,2.27,68,68,0,0,0,17.36,28.2,3.26,3.26,0,0,1-1.52,5.53c-10.76,2.55-34.66,6.25-60.39-2.67a3.28,3.28,0,0,1-1.63-1.26c-2.3-3.38-10.26-15.86-12.77-30A3.27,3.27,0,0,1,178.85,273.59Z" style="fill: rgb(229, 175, 219); transform-origin: 213.547px 293.858px;" id="eldvvubkxzsm4" class="animable"></path><path d="M223.73,314.73a105.42,105.42,0,0,1-34.58-5.7,3.82,3.82,0,0,1-1.89-1.45c-2.37-3.5-10.32-16-12.84-30.16a3.76,3.76,0,0,1,4.54-4.31h0c7.81,1.72,28.44,5.33,51.19,1.63a3.75,3.75,0,0,1,4.18,2.61,67.94,67.94,0,0,0,17.23,28,3.77,3.77,0,0,1-1.74,6.39A114.36,114.36,0,0,1,223.73,314.73ZM178.14,274a2.79,2.79,0,0,0-1.93.77,2.69,2.69,0,0,0-.81,2.45c2.49,14,10.34,26.32,12.69,29.78a2.71,2.71,0,0,0,1.39,1.06c25.2,8.74,48.48,5.42,60.11,2.67a2.77,2.77,0,0,0,1.28-4.69,68.87,68.87,0,0,1-17.49-28.41,2.78,2.78,0,0,0-3.07-1.93,141.06,141.06,0,0,1-51.57-1.64A3.05,3.05,0,0,0,178.14,274Z" style="fill: rgb(38, 50, 56); transform-origin: 213.543px 293.873px;" id="elchjd3av29jf" class="animable"></path><g id="elw93ds0r4jg"><ellipse cx="190.37" cy="292.17" rx="6.78" ry="9.52" style="fill: rgb(255, 255, 255); transform-origin: 190.37px 292.17px; transform: rotate(-17.17deg);" class="animable"></ellipse></g><path d="M191.71,302a7.07,7.07,0,0,1-4.24-1.57A12.89,12.89,0,0,1,183.33,287a6.44,6.44,0,0,1,4.08-4.4c3.84-1.19,8.29,2.14,9.92,7.42h0c1.63,5.28-.17,10.54-4,11.72A5.27,5.27,0,0,1,191.71,302ZM189,283.36a4.58,4.58,0,0,0-1.32.19,5.5,5.5,0,0,0-3.43,3.76,11.89,11.89,0,0,0,3.8,12.31,5.48,5.48,0,0,0,4.95,1.17c3.31-1,4.81-5.72,3.34-10.47C195.1,286.19,192,283.36,189,283.36Z" style="fill: rgb(38, 50, 56); transform-origin: 190.384px 292.179px;" id="elb072x7i7x4v" class="animable"></path><path d="M215.41,291.6c1.55,5-.09,10-3.67,11.09s-7.74-2.07-9.29-7.09.1-10,3.67-11.1S213.86,286.57,215.41,291.6Z" style="fill: rgb(255, 255, 255); transform-origin: 208.931px 293.594px;" id="elxl64qe2vv4" class="animable"></path><path d="M210.27,303.42a7,7,0,0,1-4.24-1.58,12.91,12.91,0,0,1-4.14-13.41A6.43,6.43,0,0,1,206,284c3.83-1.19,8.28,2.14,9.91,7.42h0c1.63,5.28-.16,10.54-4,11.72A5.59,5.59,0,0,1,210.27,303.42Zm-2.68-18.64a4.65,4.65,0,0,0-1.32.2,5.48,5.48,0,0,0-3.43,3.76,11.91,11.91,0,0,0,3.8,12.31,5.49,5.49,0,0,0,5,1.17c3.3-1,4.8-5.72,3.34-10.47C213.66,287.62,210.56,284.78,207.59,284.78Z" style="fill: rgb(38, 50, 56); transform-origin: 208.958px 293.589px;" id="el6bozc3x6q2g" class="animable"></path><g id="el1g3ai04r3rf"><ellipse cx="228.69" cy="295.03" rx="6.78" ry="9.52" style="fill: rgb(255, 255, 255); transform-origin: 228.69px 295.03px; transform: rotate(-17.17deg);" class="animable"></ellipse></g><path d="M230,304.84a7,7,0,0,1-4.23-1.57,12.9,12.9,0,0,1-4.15-13.42,6,6,0,0,1,9.94-3.07,12.18,12.18,0,0,1,4.06,6.1h0a12.21,12.21,0,0,1,.09,7.32,6.45,6.45,0,0,1-4.09,4.4A5.58,5.58,0,0,1,230,304.84Zm-2.67-18.63a4.61,4.61,0,0,0-1.33.2,5.48,5.48,0,0,0-3.43,3.76,11.91,11.91,0,0,0,3.8,12.31,5,5,0,0,0,8.39-2.59,11.19,11.19,0,0,0-.09-6.72h0a11.18,11.18,0,0,0-3.71-5.59A6.05,6.05,0,0,0,227.35,286.21Z" style="fill: rgb(38, 50, 56); transform-origin: 228.68px 295.006px;" id="elemrt25ej6q7" class="animable"></path><path d="M310.07,327.7a.51.51,0,0,1-.28-.09,21.66,21.66,0,0,1-3.7-3.09.5.5,0,1,1,.74-.67,21,21,0,0,0,3.53,2.94.5.5,0,0,1,.13.69A.52.52,0,0,1,310.07,327.7Z" style="fill: rgb(38, 50, 56); transform-origin: 308.258px 325.682px;" id="elp3xp2ldpand" class="animable"></path><path d="M319.52,332.89a.51.51,0,0,1-.2,0s-2.72-1.2-5.75-2.91a.49.49,0,0,1-.19-.68.5.5,0,0,1,.68-.19c3,1.68,5.64,2.85,5.66,2.87a.49.49,0,0,1-.2.95Z" style="fill: rgb(38, 50, 56); transform-origin: 316.678px 330.989px;" id="elyfdi2deeb9" class="animable"></path><path d="M268,260.72s-29.86-7.09-40.69,7.84-.75,34.34,10.83,37.7,14.18-13.81,14.18-13.81,13.07,6.72,25,3.73,13.44-24.26,6.35-31.72" style="fill: rgb(255, 255, 255); transform-origin: 255.309px 282.867px;" id="elkh5wi2ocf4l" class="animable"></path><path d="M241,307.2a10.56,10.56,0,0,1-3-.46c-6.12-1.77-11.75-7.8-14.34-15.36a24.86,24.86,0,0,1,3.25-23.11c10.89-15,40-8.33,41.2-8a.5.5,0,1,1-.23,1c-.29-.07-29.66-6.84-40.17,7.65a23.88,23.88,0,0,0-3.1,22.2c2.49,7.26,7.85,13,13.66,14.72a8.08,8.08,0,0,0,6.86-.78c5.22-3.34,6.68-12.53,6.7-12.62a.48.48,0,0,1,.26-.37.47.47,0,0,1,.46,0c.13.06,13,6.59,24.66,3.69,4.3-1.08,7.57-4.76,9.2-10.39,2.19-7.53.86-16.35-3.1-20.51a.5.5,0,0,1,.73-.69c4.18,4.4,5.62,13.64,3.34,21.48-1.74,6-5.27,9.91-9.93,11.08-10.52,2.63-22-2.22-24.75-3.48-.44,2.25-2.21,9.57-7,12.65A8.44,8.44,0,0,1,241,307.2Z" style="fill: rgb(38, 50, 56); transform-origin: 255.31px 282.856px;" id="el22nxmgrfyb9j" class="animable"></path><path d="M277.71,221.9l-.22-.58a90.59,90.59,0,0,1-49.13,29.13c-24.72,5.59-49,.93-67.5-10.91l1.24,11.62c18.3,11.26,42.1,15.58,66.26,10.12C251,256.16,269.64,243.44,281.5,227Z" style="fill: rgb(255, 255, 255); transform-origin: 221.18px 242.476px;" id="elm8olkyqngzs" class="animable"></path><path d="M207.55,264.1a87.33,87.33,0,0,1-45.72-12.52.51.51,0,0,1-.23-.37l-1.24-11.62a.51.51,0,0,1,.24-.48.49.49,0,0,1,.53,0c19.05,12.22,43.52,16.18,67.12,10.84,19.3-4.36,36.65-14.64,48.86-29a.49.49,0,0,1,.46-.17.5.5,0,0,1,.38.31l.21.52,3.75,5.07a.5.5,0,0,1,0,.59c-12.46,17.24-31.44,29.47-53.44,34.44A94.82,94.82,0,0,1,207.55,264.1Zm-45-13.24c18.8,11.49,42.73,15.12,65.68,9.93,21.64-4.89,40.31-16.87,52.64-33.76l-3.54-4.78c-12.31,14.17-29.64,24.34-48.88,28.69-23.5,5.31-47.86,1.51-67-10.43Z" style="fill: rgb(38, 50, 56); transform-origin: 221.182px 242.438px;" id="elbwlnnhjc4p6" class="animable"></path><path d="M259.69,295.25c7.46-22.58-4.32-32.2-12.38-36-7.61.67-15.46,3.06-20,9.3-10.83,14.93-.75,34.34,10.83,37.7s14.18-13.81,14.18-13.81A45.62,45.62,0,0,0,259.69,295.25Z" style="fill: rgb(229, 175, 219); transform-origin: 242.375px 282.968px;" id="el0z9dwg51z5qi" class="animable"></path><path d="M241,307.2a10.56,10.56,0,0,1-3-.46c-6.12-1.77-11.75-7.8-14.34-15.36a24.86,24.86,0,0,1,3.25-23.11c4-5.47,10.81-8.67,20.35-9.51a.58.58,0,0,1,.26.05c8,3.76,20.26,13.52,12.63,36.59a.5.5,0,0,1-.61.33,47.2,47.2,0,0,1-6.84-2.54c-.45,2.26-2.22,9.57-7,12.65A8.44,8.44,0,0,1,241,307.2Zm6.19-47.43c-9.17.83-15.73,3.89-19.5,9.09a23.88,23.88,0,0,0-3.1,22.2c2.49,7.26,7.85,13,13.66,14.72a8.08,8.08,0,0,0,6.86-.78c5.22-3.34,6.68-12.53,6.7-12.62a.48.48,0,0,1,.26-.37.47.47,0,0,1,.46,0,45.48,45.48,0,0,0,6.8,2.62C266.4,272.74,254.86,263.41,247.22,259.77Z" style="fill: rgb(38, 50, 56); transform-origin: 242.359px 282.98px;" id="elt8q6ivrbxuc" class="animable"></path><path d="M358,264.45c-6,1.12-6.72,7.47-6.72,7.47S369,284.64,374.77,304c0,0,27.81,15.26,24.37-2.29C394.5,278.1,364,263.34,358,264.45Z" style="fill: rgb(229, 175, 219); transform-origin: 375.357px 287.271px;" id="elfh85fzpdclo" class="animable"></path><path d="M393.28,310.67c-7.34,0-18.18-5.9-18.75-6.21a.53.53,0,0,1-.24-.29c-5.66-19-23.15-31.72-23.33-31.84a.51.51,0,0,1-.2-.47c0-.07.86-6.72,7.12-7.9s37.11,14,41.75,37.68c.73,3.76.12,6.4-1.83,7.83A7.63,7.63,0,0,1,393.28,310.67Zm-18.09-7c1.81,1,16.83,8.77,22,5,1.61-1.18,2.09-3.48,1.43-6.83-4.53-23.12-34.44-38-40.58-36.88-4.9.92-6.05,5.54-6.27,6.75C354,273.34,369.74,285.72,375.19,303.68Z" style="fill: rgb(38, 50, 56); transform-origin: 375.342px 287.288px;" id="ely5llt0ziqq" class="animable"></path><path d="M330,250.46c-11.88,47.45-65.13,79.51-126,73.31q-6.31-.64-12.43-1.8a116,116,0,0,0,8.43,8.86c.93.12,1.86.24,2.79.34,64,7.2,116.11-22.71,135.89-73.46A81.15,81.15,0,0,0,330,250.46Z" style="fill: rgb(229, 175, 219); transform-origin: 265.125px 291.347px;" id="elm2dzs3ov2r" class="animable"></path><path d="M221.39,332.74a167.53,167.53,0,0,1-18.7-1.07c-.94-.1-1.87-.23-2.81-.35a.52.52,0,0,1-.28-.13,117,117,0,0,1-8.46-8.89.5.5,0,0,1,.47-.82c4.09.77,8.26,1.37,12.39,1.79,59.6,6.06,113.54-25.29,125.47-72.93a.49.49,0,0,1,.32-.35.48.48,0,0,1,.46.06,83,83,0,0,1,8.73,7.29.53.53,0,0,1,.12.55,113.24,113.24,0,0,1-51.59,58.72C268.14,327.26,245.56,332.73,221.39,332.74Zm-21.22-2.39c.88.12,1.75.23,2.63.33,62.06,7,115.1-21.61,135.24-72.84a82.74,82.74,0,0,0-7.78-6.55c-6,22.93-21.8,42.92-44.68,56.37-23.3,13.7-52.31,19.6-81.68,16.61-3.69-.38-7.41-.9-11.07-1.55C195.17,325.39,197.64,328,200.17,330.35Z" style="fill: rgb(38, 50, 56); transform-origin: 265.074px 291.348px;" id="elwtjpt2nuw7j" class="animable"></path><path d="M218.82,325a146.74,146.74,0,0,1-14.92-.76c-4.17-.43-8.37-1-12.49-1.81a.56.56,0,0,1-.29-.16c-27.73-32.37-29.51-70.74-29.52-71.13l.65-4.33a.49.49,0,0,1,.23-.36.52.52,0,0,1,.42,0c.24.08,24,8.2,35.35,9.3,11.12,1.08,36.17-1.74,52.37-9.65a93.14,93.14,0,0,0,26.71-20.41.5.5,0,0,1,.51-.16l3.8,1a.61.61,0,0,1,.24.15c6,6.65,15,9.58,24.48,12.69a141.2,141.2,0,0,1,16,6,48.84,48.84,0,0,1,7.9,4.7.5.5,0,0,1,.2.53c-5.82,23.22-21.75,43.5-44.86,57.09C266.24,319,243,325,218.82,325Zm-27-3.52c4,.76,8.15,1.35,12.23,1.76,59.47,6.05,113.3-25.15,125.39-72.61a48.42,48.42,0,0,0-7.46-4.42,142.83,142.83,0,0,0-15.88-5.91c-9.57-3.13-18.61-6.09-24.82-12.86l-3.35-.9A94.63,94.63,0,0,1,251.06,247c-16.37,8-41.67,10.83-52.91,9.75-10.5-1-31.3-7.92-35-9.16l-.56,3.65C162.61,251.52,164.38,289.45,191.77,321.51Z" style="fill: rgb(38, 50, 56); transform-origin: 246.037px 275.257px;" id="elbynt4vj2m1n" class="animable"></path></g><g id="freepik--Yarn--inject-7" class="animable" style="transform-origin: 108.77px 388px;"><g id="eluiypnzpzyrh"><circle cx="108.77" cy="388" r="58.71" style="fill: rgb(255, 255, 255); transform-origin: 108.77px 388px; transform: rotate(-20.23deg);" class="animable"></circle></g><path d="M108.77,447.2A59.21,59.21,0,1,1,168,388,59.27,59.27,0,0,1,108.77,447.2Zm0-117.41A58.21,58.21,0,1,0,167,388,58.27,58.27,0,0,0,108.77,329.79Z" style="fill: rgb(38, 50, 56); transform-origin: 108.79px 387.99px;" id="el8w9ejl8uuyx" class="animable"></path><path d="M157.72,361.08a.51.51,0,0,1-.48-.35c-.43-1.33-.91-2.66-1.43-4a.49.49,0,0,1,.27-.65.5.5,0,0,1,.65.28c.54,1.31,1,2.67,1.47,4a.5.5,0,0,1-.33.63Z" style="fill: rgb(38, 50, 56); transform-origin: 156.997px 358.562px;" id="elphj95ew5vti" class="animable"></path><path d="M114.86,436.38a.51.51,0,0,1-.49-.39.5.5,0,0,1,.38-.6,58.29,58.29,0,0,0,43.72-70.26.51.51,0,0,1,.38-.6.5.5,0,0,1,.6.37A59.24,59.24,0,0,1,115,436.36Z" style="fill: rgb(38, 50, 56); transform-origin: 137.707px 400.448px;" id="el7f4vtu4mrg9" class="animable"></path><path d="M101.83,437.83a59.09,59.09,0,0,1-17.6-2.67.49.49,0,0,1-.33-.62.5.5,0,0,1,.63-.33,58,58,0,0,0,17.3,2.62,58.87,58.87,0,0,0,9.21-.73.5.5,0,0,1,.57.42.49.49,0,0,1-.41.57A59.8,59.8,0,0,1,101.83,437.83Z" style="fill: rgb(38, 50, 56); transform-origin: 97.7471px 436.008px;" id="el23rpnzyn84i" class="animable"></path><path d="M95.72,432.93a59.25,59.25,0,0,1-12.21-1.26.49.49,0,0,1-.39-.59.49.49,0,0,1,.59-.39,58.23,58.23,0,0,0,65.64-79.62.51.51,0,0,1,.27-.66.5.5,0,0,1,.65.27,59.22,59.22,0,0,1-54.55,82.25Z" style="fill: rgb(38, 50, 56); transform-origin: 119.02px 391.652px;" id="elixwqpp0r8jo" class="animable"></path><path d="M137.84,399.26a.48.48,0,0,1-.26-.07.5.5,0,0,1-.17-.69,58.35,58.35,0,0,0,3.8-52.71.5.5,0,1,1,.92-.38A59.31,59.31,0,0,1,138.26,399,.47.47,0,0,1,137.84,399.26Z" style="fill: rgb(38, 50, 56); transform-origin: 142.051px 372.158px;" id="el2tmyot36whg" class="animable"></path><path d="M87.56,427.63a59.68,59.68,0,0,1-6.56-.36.49.49,0,0,1-.44-.55.5.5,0,0,1,.55-.44,60.32,60.32,0,0,0,6.45.35,58.27,58.27,0,0,0,48-25.23.49.49,0,0,1,.69-.12.49.49,0,0,1,.13.69A59.25,59.25,0,0,1,87.56,427.63Z" style="fill: rgb(38, 50, 56); transform-origin: 108.513px 414.409px;" id="elwgwfwnacwvc" class="animable"></path><path d="M92.29,423.86a.53.53,0,0,1-.24-.06,59.38,59.38,0,0,1-29.58-37.94.5.5,0,0,1,.37-.6.49.49,0,0,1,.6.36,58.45,58.45,0,0,0,29.08,37.3.49.49,0,0,1,.21.67A.5.5,0,0,1,92.29,423.86Z" style="fill: rgb(38, 50, 56); transform-origin: 77.6228px 404.552px;" id="elngsujagviwk" class="animable"></path><path d="M100.62,423.25a.46.46,0,0,1-.23-.06c-1.51-.78-3-1.64-4.43-2.56a.5.5,0,1,1,.54-.84c1.41.9,2.87,1.74,4.35,2.51a.5.5,0,0,1-.23.95Z" style="fill: rgb(38, 50, 56); transform-origin: 98.4201px 421.473px;" id="elb5hegzdrx5s" class="animable"></path><path d="M93.48,418.85a.52.52,0,0,1-.29-.09,59.49,59.49,0,0,1-7.14-6.05,58.85,58.85,0,0,1-16.59-31.42.5.5,0,0,1,1-.18A57.82,57.82,0,0,0,86.75,412a59,59,0,0,0,7,5.94.5.5,0,0,1,.12.7A.51.51,0,0,1,93.48,418.85Z" style="fill: rgb(38, 50, 56); transform-origin: 81.7075px 399.771px;" id="eligk1a8vzjel" class="animable"></path><path d="M108.47,420.29a.47.47,0,0,1-.25-.07,59.36,59.36,0,0,1-28.87-39.05.52.52,0,0,1,.39-.6.51.51,0,0,1,.59.39,58,58,0,0,0,15.93,29,58.59,58.59,0,0,0,12.45,9.41.5.5,0,0,1,.2.68A.51.51,0,0,1,108.47,420.29Z" style="fill: rgb(38, 50, 56); transform-origin: 94.1565px 400.426px;" id="elq5qc1q4aitj" class="animable"></path><path d="M79.38,379.18a.49.49,0,0,1-.49-.41c-.25-1.4-.44-2.82-.58-4.23a.5.5,0,1,1,1-.1c.14,1.39.33,2.78.57,4.16a.48.48,0,0,1-.41.57Z" style="fill: rgb(38, 50, 56); transform-origin: 79.0983px 376.583px;" id="elyaixhzpf7jq" class="animable"></path><path d="M126,352.26a.49.49,0,0,1-.49-.43c-.21-1.44-.47-2.9-.78-4.32a.5.5,0,0,1,.38-.6.49.49,0,0,1,.59.38c.32,1.46.59,2.94.8,4.4a.51.51,0,0,1-.43.57Z" style="fill: rgb(38, 50, 56); transform-origin: 125.611px 349.579px;" id="elap0o73o3tde" class="animable"></path><path d="M124.4,344.73a.5.5,0,0,1-.48-.37c-.32-1.15-.68-2.3-1.07-3.43a59.29,59.29,0,0,0-4.18-9.38.5.5,0,1,1,.87-.49,60.39,60.39,0,0,1,4.25,9.54c.4,1.15.76,2.33,1.09,3.49a.51.51,0,0,1-.35.62Z" style="fill: rgb(38, 50, 56); transform-origin: 121.744px 337.756px;" id="elgiai924sjta" class="animable"></path><path d="M120.06,350.81a.49.49,0,0,1-.48-.36c-.28-1-.59-1.95-.92-2.9A58.07,58.07,0,0,0,109.8,331a.5.5,0,0,1,.09-.7.51.51,0,0,1,.7.09,59.18,59.18,0,0,1,9,16.79c.33,1,.64,2,.93,2.95a.5.5,0,0,1-.34.62Z" style="fill: rgb(38, 50, 56); transform-origin: 115.118px 340.505px;" id="el3es6att326h" class="animable"></path><path d="M109.87,347.85a.5.5,0,0,1-.44-.27A57.84,57.84,0,0,0,97.72,332a.5.5,0,1,1,.69-.72,58.69,58.69,0,0,1,11.91,15.89.51.51,0,0,1-.22.68A.59.59,0,0,1,109.87,347.85Z" style="fill: rgb(38, 50, 56); transform-origin: 103.956px 339.488px;" id="el4m5ixk4gtat" class="animable"></path><path d="M143.14,368.38a.5.5,0,0,1-.37-.17,58.66,58.66,0,0,0-9.61-8.37c-1.55-1.08-3.19-2.11-4.85-3a.5.5,0,0,1,.49-.87c1.69.95,3.35,2,4.93,3.09a59.38,59.38,0,0,1,9.78,8.52.5.5,0,0,1,0,.7A.51.51,0,0,1,143.14,368.38Z" style="fill: rgb(38, 50, 56); transform-origin: 135.866px 362.151px;" id="elpnq45ax0jcl" class="animable"></path><path d="M54,371.46a.51.51,0,0,1-.31-.11.5.5,0,0,1-.08-.7,59.45,59.45,0,0,1,72.46-16.14.5.5,0,0,1,.22.67.49.49,0,0,1-.67.22,58.46,58.46,0,0,0-71.23,15.87A.51.51,0,0,1,54,371.46Z" style="fill: rgb(38, 50, 56); transform-origin: 89.9228px 359.959px;" id="elanpiunbd0og" class="animable"></path><path d="M142.87,375.36a.52.52,0,0,1-.36-.16,58.31,58.31,0,0,0-82.44-1.74.5.5,0,0,1-.7-.72,59.27,59.27,0,0,1,83.86,1.77.5.5,0,0,1,0,.71A.52.52,0,0,1,142.87,375.36Z" style="fill: rgb(38, 50, 56); transform-origin: 101.299px 365.793px;" id="elgad87ypvdfr" class="animable"></path><path d="M52.24,382.38a.47.47,0,0,1-.28-.09.5.5,0,0,1-.13-.7,60.59,60.59,0,0,1,5.48-6.76.5.5,0,0,1,.73.69,58.84,58.84,0,0,0-5.39,6.65A.51.51,0,0,1,52.24,382.38Z" style="fill: rgb(38, 50, 56); transform-origin: 54.9587px 378.526px;" id="elcbfrvftyicm" class="animable"></path><path d="M142.25,384.75a.48.48,0,0,1-.36-.16,61.08,61.08,0,0,0-4.89-4.48.5.5,0,0,1-.07-.7.49.49,0,0,1,.7-.07,58,58,0,0,1,5,4.56.48.48,0,0,1,0,.7A.46.46,0,0,1,142.25,384.75Z" style="fill: rgb(38, 50, 56); transform-origin: 139.8px 381.988px;" id="el3ai526esf9r" class="animable"></path><path d="M51.93,392.1a.47.47,0,0,1-.28-.09.5.5,0,0,1-.13-.7A59.23,59.23,0,0,1,134,376.56a.5.5,0,0,1,.12.69.51.51,0,0,1-.7.13,58.2,58.2,0,0,0-81,14.51A.48.48,0,0,1,51.93,392.1Z" style="fill: rgb(38, 50, 56); transform-origin: 92.8193px 379.014px;" id="elcatiatf2dw8" class="animable"></path></g><defs>     <filter id="active" height="200%">         <feMorphology in="SourceAlpha" result="DILATED" operator="dilate" radius="2"></feMorphology>                <feFlood flood-color="#32DFEC" flood-opacity="1" result="PINK"></feFlood>        <feComposite in="PINK" in2="DILATED" operator="in" result="OUTLINE"></feComposite>        <feMerge>            <feMergeNode in="OUTLINE"></feMergeNode>            <feMergeNode in="SourceGraphic"></feMergeNode>        </feMerge>    </filter>    <filter id="hover" height="200%">        <feMorphology in="SourceAlpha" result="DILATED" operator="dilate" radius="2"></feMorphology>                <feFlood flood-color="#ff0000" flood-opacity="0.5" result="PINK"></feFlood>        <feComposite in="PINK" in2="DILATED" operator="in" result="OUTLINE"></feComposite>        <feMerge>            <feMergeNode in="OUTLINE"></feMergeNode>            <feMergeNode in="SourceGraphic"></feMergeNode>        </feMerge>            <feColorMatrix type="matrix" values="0   0   0   0   0                0   1   0   0   0                0   0   0   0   0                0   0   0   1   0 "></feColorMatrix>    </filter></defs></svg>